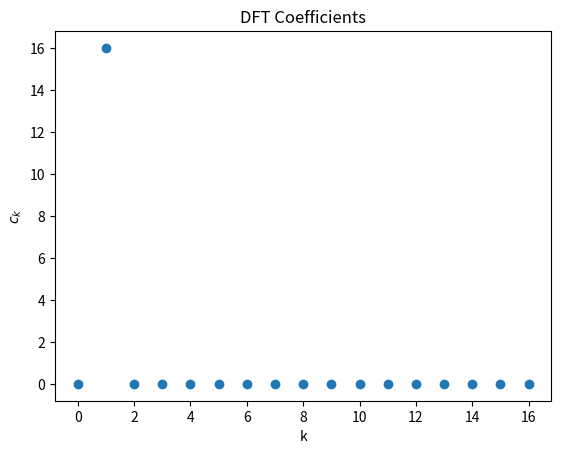
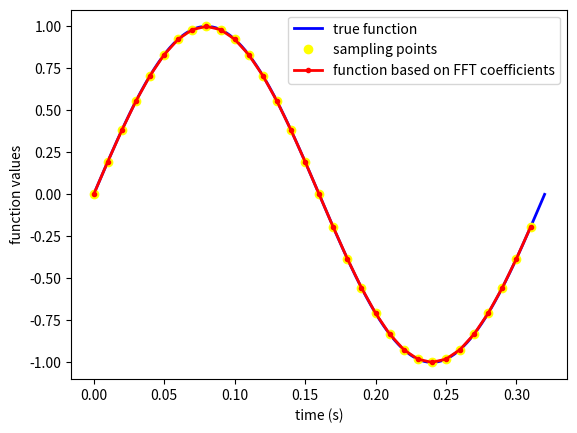

These charts were generated, in order, by the following Python code:
import numpy as np
import math
import matplotlib.pyplot as plt
import cmath
import numpy.fft as fft
import sys

Dt = 0.01
N = 32#want a power of 2 since we will use FFT
L = N*Dt
print("Delta-t = ",Dt," and N = ",N," so that the interval length L is ",L)

k=1#choose an integer between 1 and N/2
period = L/k
f = 1/period

print("We're going to set k equal to ",k)
print("Let the period of our sine function be T = L/k = ",period)
print("Then the frequency is f = 1/T = ",f)

print("The relevant frequencies are:")
print("sampling freq = 1/Delta-t = ",1/Dt)
print("Nyquist freq = 1/(2*Delta-t) = ",1/(2*Dt))
print("Freq of function = ",f)

#set up t points
t = np.linspace(0,L-Dt,N)
#calculate function values
y1 = np.sin(2*math.pi*f*t)
#calculate coefficients
c1 = fft.rfft(y1)
#magnitude
cmag=abs(c1)

plt.figure(1)
plt.plot(cmag,lw=0,marker="o")
plt.ylabel("$c_k$")
plt.xlabel("k")
plt.title("DFT Coefficients")

plt.figure(2)
#get true function
tpoints = np.linspace(0,L,1000)
ytrue = np.sin(2*math.pi*f*tpoints)
#calculate yn based on cn
y2 = fft.irfft(c1)

plt.plot(tpoints,ytrue,lw=2,label="true function",color="blue")
plt.plot(t,y1,lw=0,marker="o",label="sampling points",color="yellow")
plt.plot(t,y2,lw=2,marker=".",label="function based on FFT coefficients",color="red")
plt.ylabel("function values")
plt.xlabel("time (s)")
plt.legend()


plt.show()
